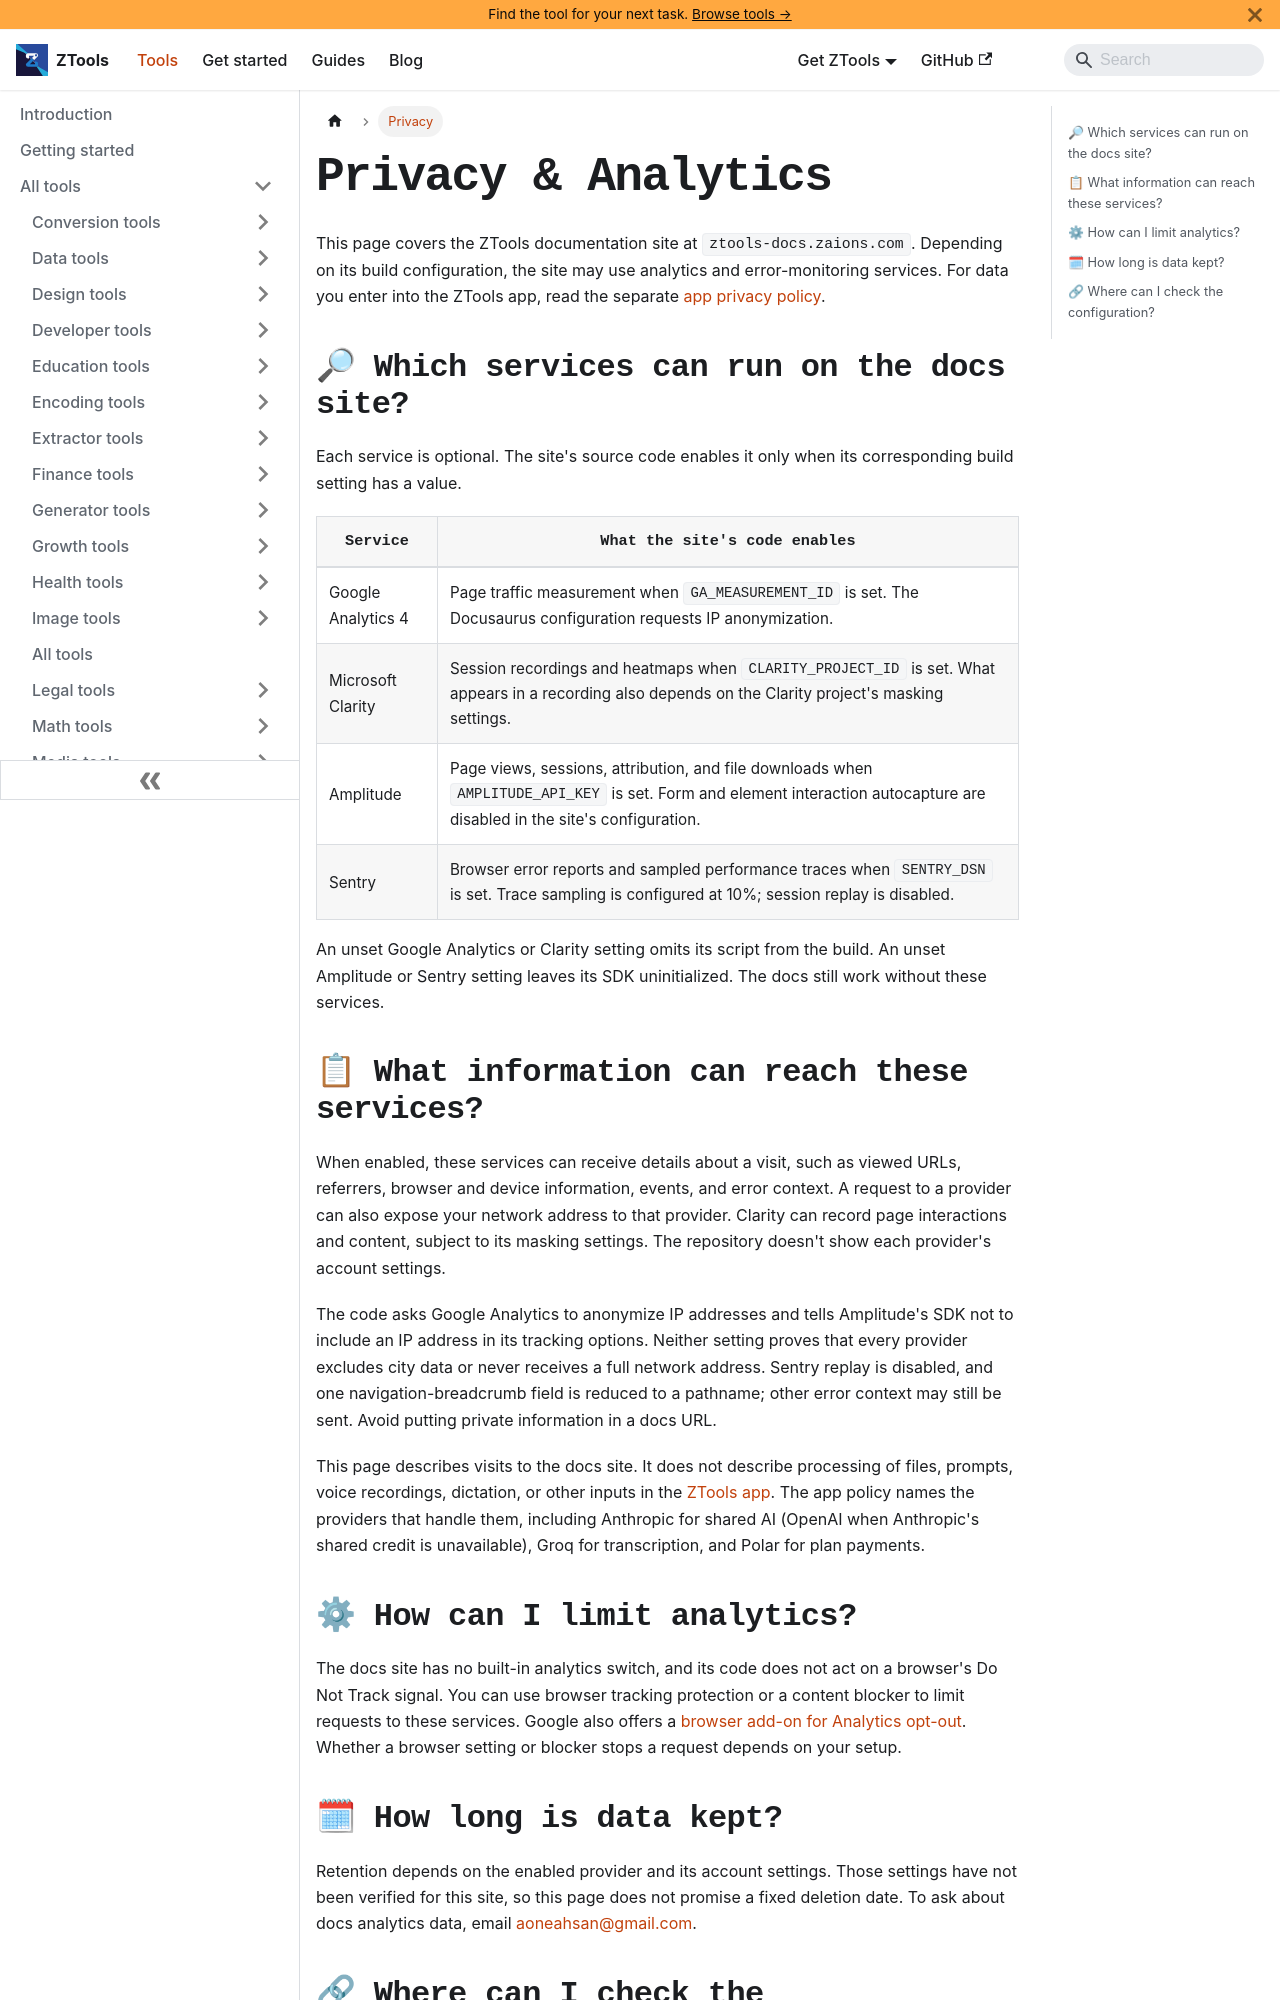

repository: aoneahsan/ztools-docs · page: docs/privacy/index.html · generator: docusaurus

---
id: privacy
title: Privacy & Analytics — ZTools Documentation
description: How optional analytics and error monitoring work on the ZTools documentation site, and what you can do to limit them.
sidebar_label: Privacy
sidebar_position: 98
---

# Privacy & Analytics

This page covers the ZTools documentation site at `ztools-docs.zaions.com`. Depending on its build configuration, the site may use analytics and error-monitoring services. For data you enter into the ZTools app, read the separate [app privacy policy](https://ztools.zaions.com/privacy-policy).

## 🔎 Which services can run on the docs site? {#which-services-can-run-on-the-docs-site}

Each service is optional. The site's source code enables it only when its corresponding build setting has a value.

| Service | What the site's code enables |
|---|---|
| Google Analytics 4 | Page traffic measurement when `GA_MEASUREMENT_ID` is set. The Docusaurus configuration requests IP anonymization. |
| Microsoft Clarity | Session recordings and heatmaps when `CLARITY_PROJECT_ID` is set. What appears in a recording also depends on the Clarity project's masking settings. |
| Amplitude | Page views, sessions, attribution, and file downloads when `AMPLITUDE_API_KEY` is set. Form and element interaction autocapture are disabled in the site's configuration. |
| Sentry | Browser error reports and sampled performance traces when `SENTRY_DSN` is set. Trace sampling is configured at 10%; session replay is disabled. |

An unset Google Analytics or Clarity setting omits its script from the build. An unset Amplitude or Sentry setting leaves its SDK uninitialized. The docs still work without these services.
